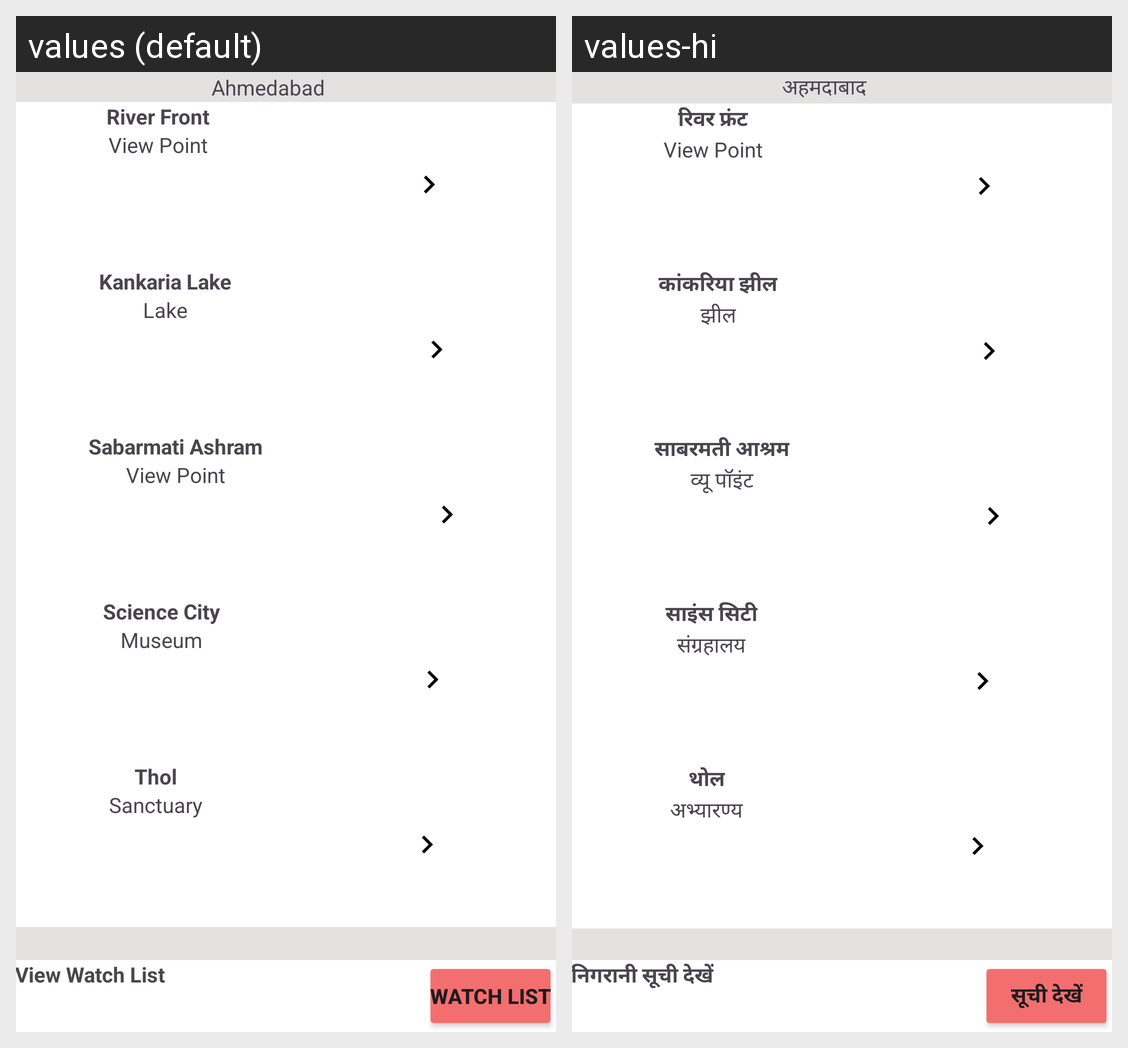

The Android screen above is rendered under two locales of the same app. Produce the string resources it draws, with the default and per-locale values.
Android screen res/layout/activity_ahmedabad.xml rendered under 2 locales, left to right: values (default), values-hi. Device: Nexus 5 (rendered at 1080×1920; each locale shown at half size, 540×960, under a caption strip naming it); theme Theme.ForYourTrip.
Strings drawn on this screen, with the default value and each locale's value (text and hints the layout hard-codes, and strings that could not be matched under every locale, appear in the picture but are not listed):

Ahmedabad
  values: Ahmedabad
  values-hi: अहमदाबाद

RiverFront
  values: River Front
  values-hi: रिवर फ्रंट

KankariaLake
  values: Kankaria Lake
  values-hi: कांकरिया झील

Lake
  values: Lake
  values-hi: झील

SabarmatiAshram
  values: Sabarmati Ashram
  values-hi: साबरमती आश्रम

ViewPoint
  values: View Point
  values-hi: व्यू पॉइंट

ScienceCity
  values: Science City
  values-hi: साइंस सिटी

Museum
  values: Museum
  values-hi: संग्रहालय

Thol
  values: Thol
  values-hi: थोल

Sanctuary
  values: Sanctuary
  values-hi: अभ्यारण्य

ViewWatchList
  values: View Watch List
  values-hi: निगरानी सूची देखें

WatchList
  values: Watch List
  values-hi: सूची देखें
